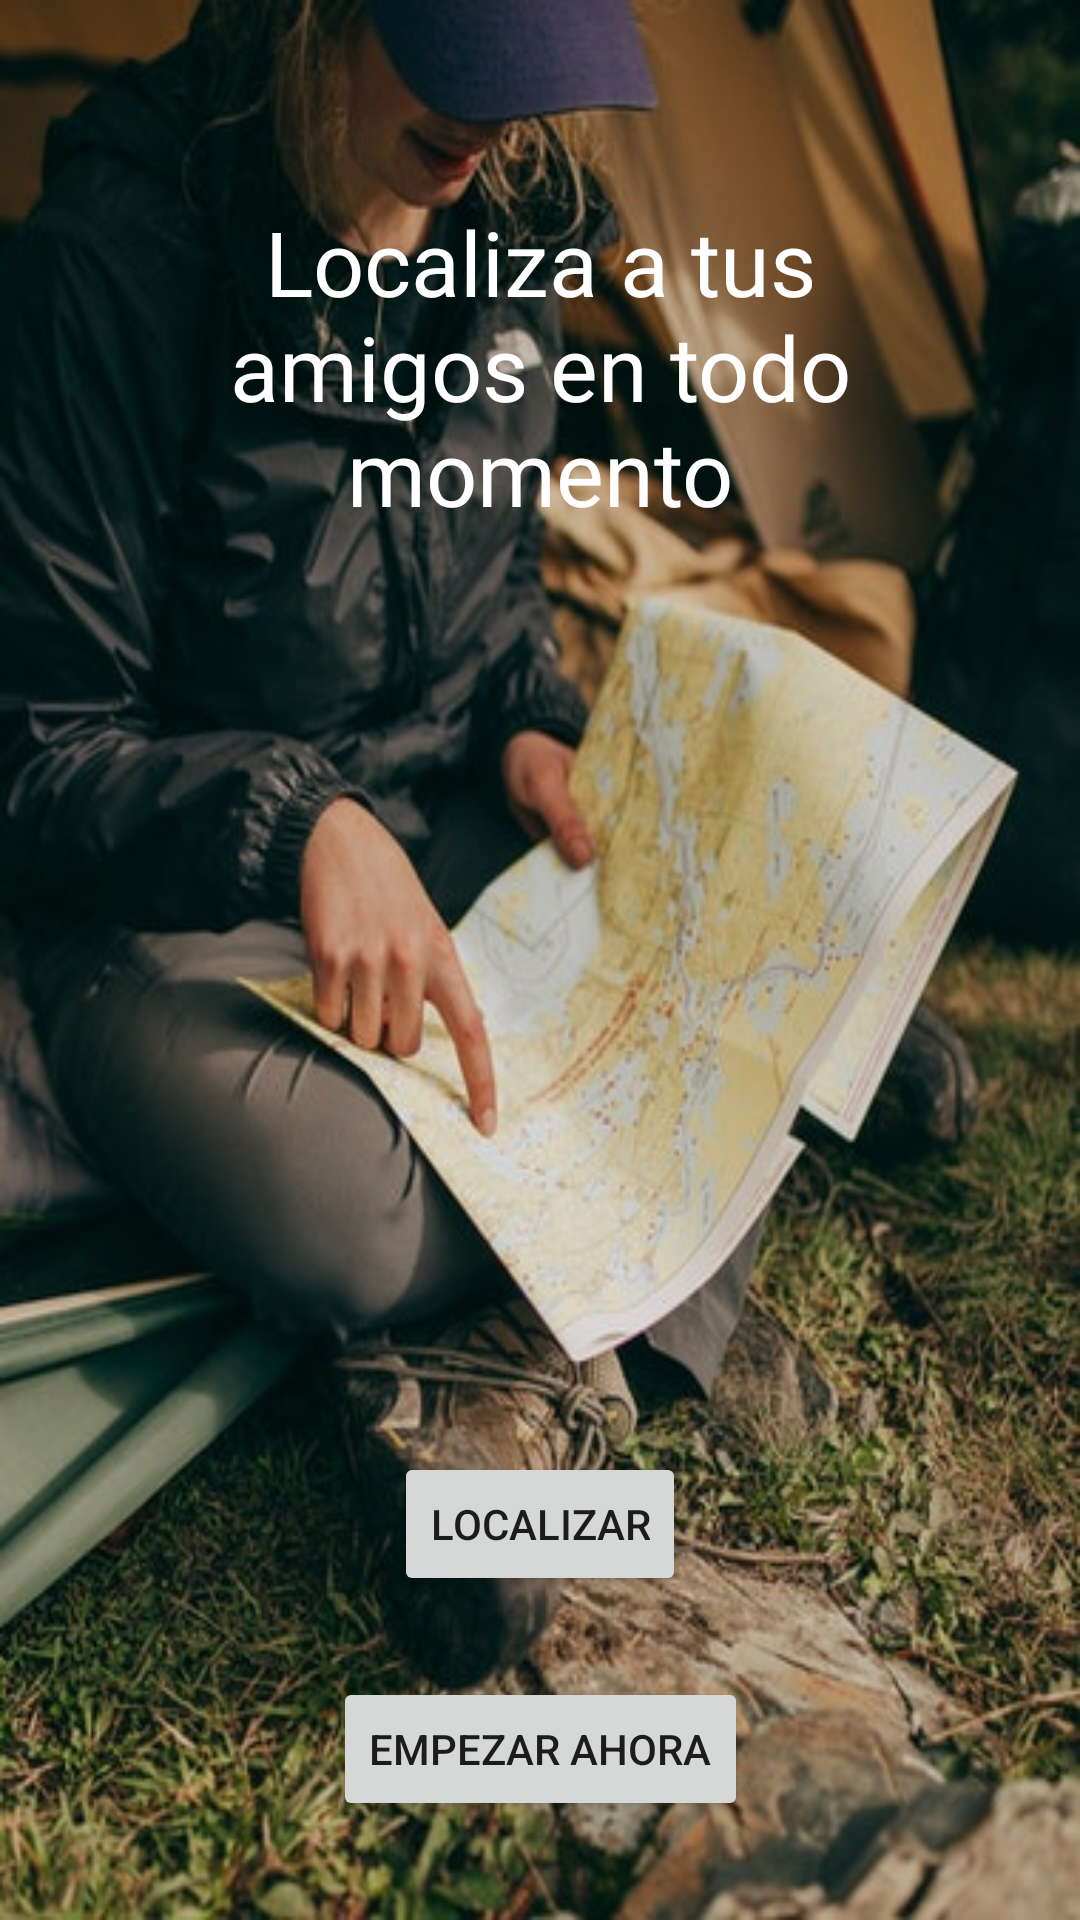

Here is an Android app screen rendered from its layout file. Give the layout XML and the strings, colors and styles it references.
<!-- AndroidManifest.xml: application theme Theme.JuanCarlos -->
<!-- res/layout/activity_main.xml -->
<?xml version="1.0" encoding="utf-8"?>
<androidx.constraintlayout.widget.ConstraintLayout xmlns:android="http://schemas.android.com/apk/res/android"
    xmlns:app="http://schemas.android.com/apk/res-auto"
    xmlns:tools="http://schemas.android.com/tools"
    android:layout_width="match_parent"
    android:layout_height="match_parent"
    android:background="@drawable/dos"
    tools:context=".MainActivity">

    <TextView
        android:id="@+id/textView"
        android:layout_width="0dp"
        android:layout_height="wrap_content"
        android:layout_marginStart="67dp"
        android:layout_marginTop="67dp"
        android:layout_marginEnd="67dp"
        android:fontFamily="@font/roboto_light"
        android:gravity="center"
        android:text="Localiza a tus amigos en todo momento"
        android:textColor="@color/white"
        android:textSize="30sp"
        app:layout_constraintEnd_toEndOf="parent"
        app:layout_constraintStart_toStartOf="parent"
        app:layout_constraintTop_toTopOf="parent" />

    <Button
        android:id="@+id/empezar"
        android:layout_width="wrap_content"
        android:layout_height="wrap_content"
        android:layout_marginStart="67dp"
        android:layout_marginEnd="67dp"
        android:layout_marginBottom="33dp"
        android:text="Empezar ahora"
        app:layout_constraintBottom_toBottomOf="parent"
        app:layout_constraintEnd_toEndOf="parent"
        app:layout_constraintStart_toStartOf="parent" />

    <Button
        android:id="@+id/localizar"
        android:layout_width="wrap_content"
        android:layout_height="wrap_content"
        android:layout_marginStart="34dp"
        android:layout_marginEnd="34dp"
        android:layout_marginBottom="27dp"
        android:text="localizar"
        app:layout_constraintBottom_toTopOf="@+id/empezar"
        app:layout_constraintEnd_toEndOf="parent"
        app:layout_constraintStart_toStartOf="parent" />

</androidx.constraintlayout.widget.ConstraintLayout>
<!-- resources referenced by this layout -->
<resources>
  <color name="white">#FFFFFFFF</color>
  <!-- drawable dos: jpg bitmap (drawable, 64593 bytes) -->
  <style name="Theme.JuanCarlos" parent="Theme.MaterialComponents.DayNight.DarkActionBar">
          
          <item name="colorPrimary">@color/purple_500</item>
          <item name="colorPrimaryVariant">@color/purple_700</item>
          <item name="colorOnPrimary">@color/white</item>
          
          <item name="colorSecondary">@color/teal_200</item>
          <item name="colorSecondaryVariant">@color/teal_700</item>
          <item name="colorOnSecondary">@color/black</item>
          
          <item name="android:statusBarColor" tools:targetApi="l">?attr/colorPrimaryVariant</item>
          
      </style>
  <color name="purple_500">#D89D46</color>
  <color name="purple_700">#8E6528</color>
  <color name="teal_200">#FFEB3B</color>
  <color name="teal_700">#C3B74D</color>
  <color name="black">#FF000000</color>
</resources>
